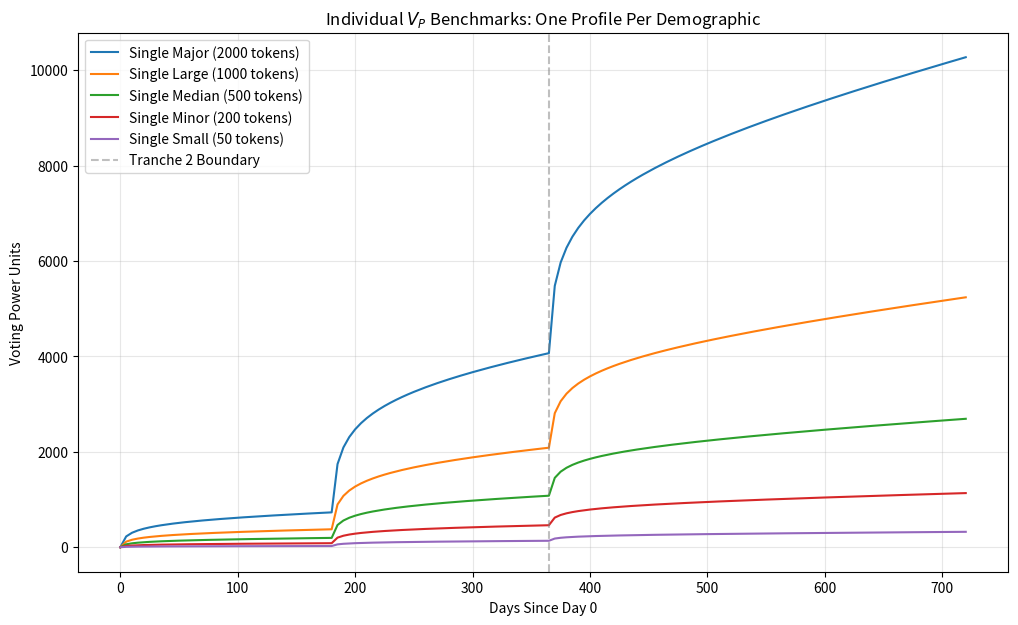

The script that saved this image:
import numpy as np
import pandas as pd
import matplotlib.pyplot as plt
from math import sqrt, log2

class QLVAnalyzer:
    def __init__(self, rmin=0.2, rmax=1.0, tmax=720):
        self.rmin = rmin
        self.rmax = rmax
        self.tmax = tmax
        self.k_const = rmax / log2(tmax)

    def calculate_time_weight(self, t_effective):
        """Refined 3-tranche log-summation: (180: 0.2), (365: 0.8), (inf: 1.0)"""
        time_tranches = [
            {"max_days": 180, "P": 0.2},
            {"max_days": 365, "P": 0.8},
            {"max_days": float('inf'), "P": 1.0}
        ]
        weight, remaining_time, prev_limit = 0, t_effective, 0
        for tranche in time_tranches:
            limit = tranche['max_days']
            width = limit - prev_limit if limit != float('inf') else remaining_time
            time_in_bracket = min(remaining_time, width)
            if time_in_bracket > 0:
                weight += np.log2(time_in_bracket + 1) * tranche['P']
            remaining_time -= time_in_bracket
            prev_limit = limit
            if remaining_time <= 0: break
        return weight

    def calculate_voting_power(self, tokens, t_effective):
        if t_effective <= 0: return 0
        W = self.calculate_time_weight(t_effective)
        # alpha progression - equation (4)
        alpha = max(self.rmin, min(self.rmax, self.rmin + (t_effective * (self.k_const / self.tmax))))
        
        linear_comp = alpha * tokens
        quad_comp = sqrt(tokens) * (1 - alpha)
        return W * (linear_comp + quad_comp)

def benchmark_profiles(max_days=720):
    analyzer = QLVAnalyzer(tmax=max_days)
    
    # Representative stakeholder join-days based on Table 1 start dates
    # Profiles: One from each tier joining at the earliest possible milestone
    profiles = [
        {'cat': 'Major',  'day': 0,  'tokens': 2000},
        {'cat': 'Large',  'day': 0,  'tokens': 1000},
        {'cat': 'Median', 'day': 0,  'tokens': 500},
        {'cat': 'Minor',  'day': 0,  'tokens': 200},
        {'cat': 'Small',  'day': 0,  'tokens': 50}
    ]
    
    days = range(0, max_days + 1, 5)
    results = []
    
    for day in days:
        day_results = {'day': day}
        for p in profiles:
            t_eff = max(0, day - p['day'])
            vp = analyzer.calculate_voting_power(p['tokens'], t_eff)
            day_results[f"{p['cat']}_Vp"] = vp
        results.append(day_results)
    
    df = pd.DataFrame(results)

    plt.figure(figsize=(12, 7))
    for p in profiles:
        plt.plot(df['day'], df[f"{p['cat']}_Vp"], label=f"Single {p['cat']} ({p['tokens']} tokens)")
    
    # Marker for Alpha hitting its stride
    plt.axvline(x=365, color='gray', linestyle='--', alpha=0.5, label='Tranche 2 Boundary')
    
    plt.title('Individual $V_P$ Benchmarks: One Profile Per Demographic')
    plt.xlabel('Days Since Day 0')
    plt.ylabel('Voting Power Units')
    plt.legend()
    plt.grid(True, alpha=0.3)
    plt.show()
    
    return df

if __name__ == "__main__":
    df = benchmark_profiles(720)
